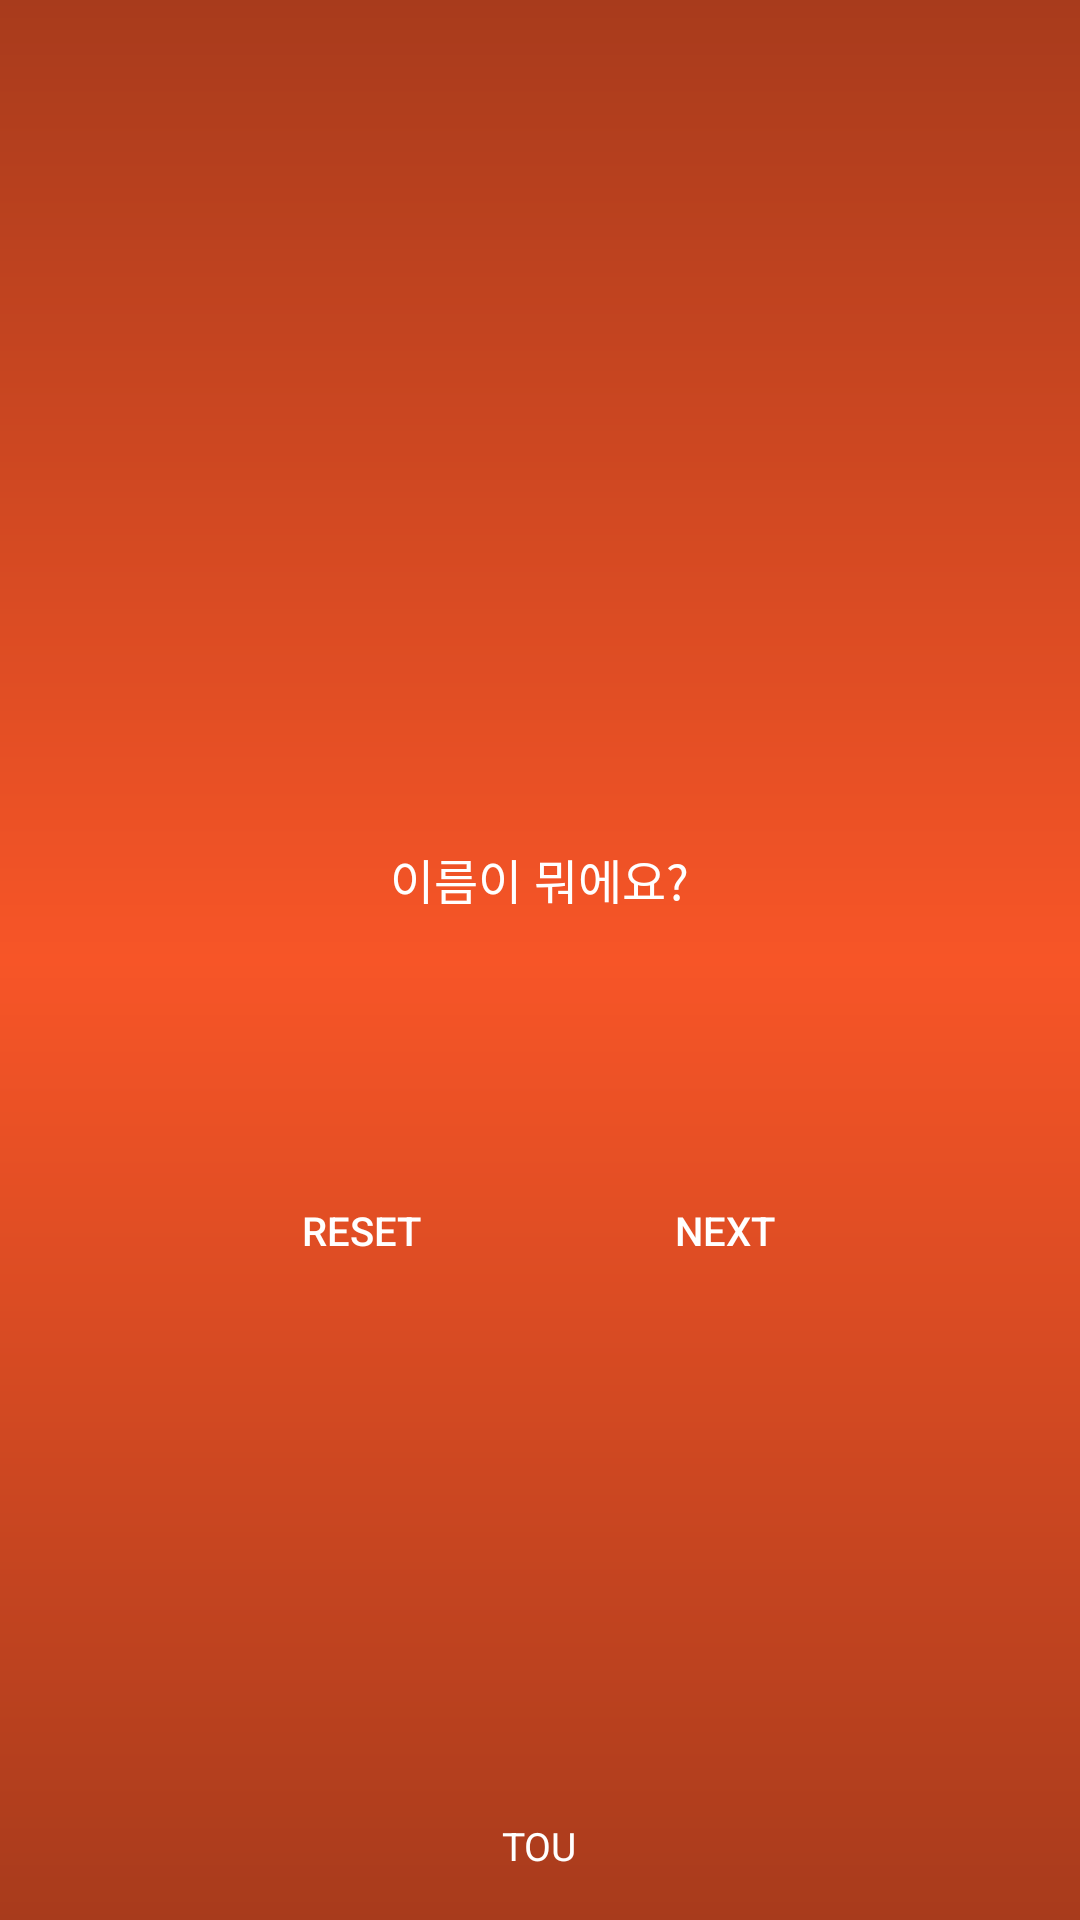

Android layout source for this screen:
<!-- AndroidManifest.xml: application theme AppTheme -->
<!-- res/layout/activity_checkname.xml -->
<?xml version="1.0" encoding="utf-8"?>
<RelativeLayout
    xmlns:android="http://schemas.android.com/apk/res/android"
    android:layout_width="match_parent"
    android:layout_height="match_parent"
    android:background="@drawable/gradiant"
    >

    <LinearLayout
        android:layout_width="wrap_content"
        android:layout_height="wrap_content"
        android:orientation="vertical"
        android:layout_centerVertical="true"
        android:layout_centerHorizontal="true">

    <TextView
        android:id="@+id/name1"
        android:layout_width="match_parent"
        android:layout_height="20dp"
        android:gravity="center_horizontal"
        android:text="이름이 뭐에요?"
        android:textColor="@color/colorWhite"
        android:textSize="16dp"
        android:layout_marginTop="250dp"
        android:layout_marginBottom="22.24dp" />


    <TextView
        android:id="@+id/check_name"
        android:layout_marginStart="42.20dp"
        android:layout_marginEnd="42.20dp"
        android:layout_width="239.67dp"
        android:layout_height="37dp"
        android:gravity="center_horizontal"
        android:background="@drawable/checkedshape"
        android:textColor="@color/colorWhite"
        android:shadowColor="@color/colorWhite"
        android:shadowRadius="10"
        android:textSize="18.33dp" />

        <RelativeLayout
            android:layout_width="match_parent"
            android:layout_height="match_parent"
            android:layout_alignParentBottom="true"
            android:layout_marginTop="31dp"
            android:layout_marginBottom="180dp">
            <Button
                android:id="@+id/button-reset"
                android:layout_width="99.33dp"
                android:layout_height="37dp"
                android:layout_marginStart="53dp"
                android:background="@drawable/buttonshape"
                android:text="RESET"
                android:textColor="@color/colorWhite"
                android:textSize="13.33dp"
                android:onClick="button_Reset" />

            <Button
                android:id="@+id/button-next"
                android:layout_width="99.33dp"
                android:layout_height="37dp"
                android:layout_toRightOf="@+id/button-reset"
                android:layout_marginStart="22dp"
                android:background="@drawable/buttonshape"
                android:text="NEXT"
                android:textColor="@color/colorWhite"
                android:textSize="13.33dp"
                android:onClick="button_Next"/>

        </RelativeLayout>

    </LinearLayout>

    <TextView
        android:id="@+id/logo"
        android:layout_width="wrap_content"
        android:layout_height="wrap_content"
        android:layout_alignParentBottom="true"
        android:layout_centerHorizontal="true"
        android:layout_marginBottom="16dp"
        android:text="TOU"
        android:textColor="@color/colorWhite"
        android:textSize="13sp" />

</RelativeLayout>
<!-- resources referenced by this layout -->
<resources>
  <color name="colorWhite">#ffffff</color>
  <!-- drawable gradiant (drawable) -->
  <?xml version="1.0" encoding="utf-8"?>
  <shape xmlns:android="http://schemas.android.com/apk/res/android"
      android:shape="rectangle">
      <gradient android:startColor="#a83b1c"
          android:centerColor="#f75527"
          android:endColor="#a83b1c"
          android:angle="90"></gradient>
  </shape>
  <style name="AppTheme" parent="Theme.AppCompat.Light.NoActionBar">
          
          <item name="colorPrimary">@color/colorPrimary</item>
          <item name="colorPrimaryDark">@color/colorPrimaryDark</item>
          <item name="colorAccent">@color/colorAccent</item>
      </style>
  <color name="colorPrimary">#3F51B5</color>
  <color name="colorPrimaryDark">#c6bdbf</color>
  <color name="colorAccent">#FF4081</color>
</resources>
